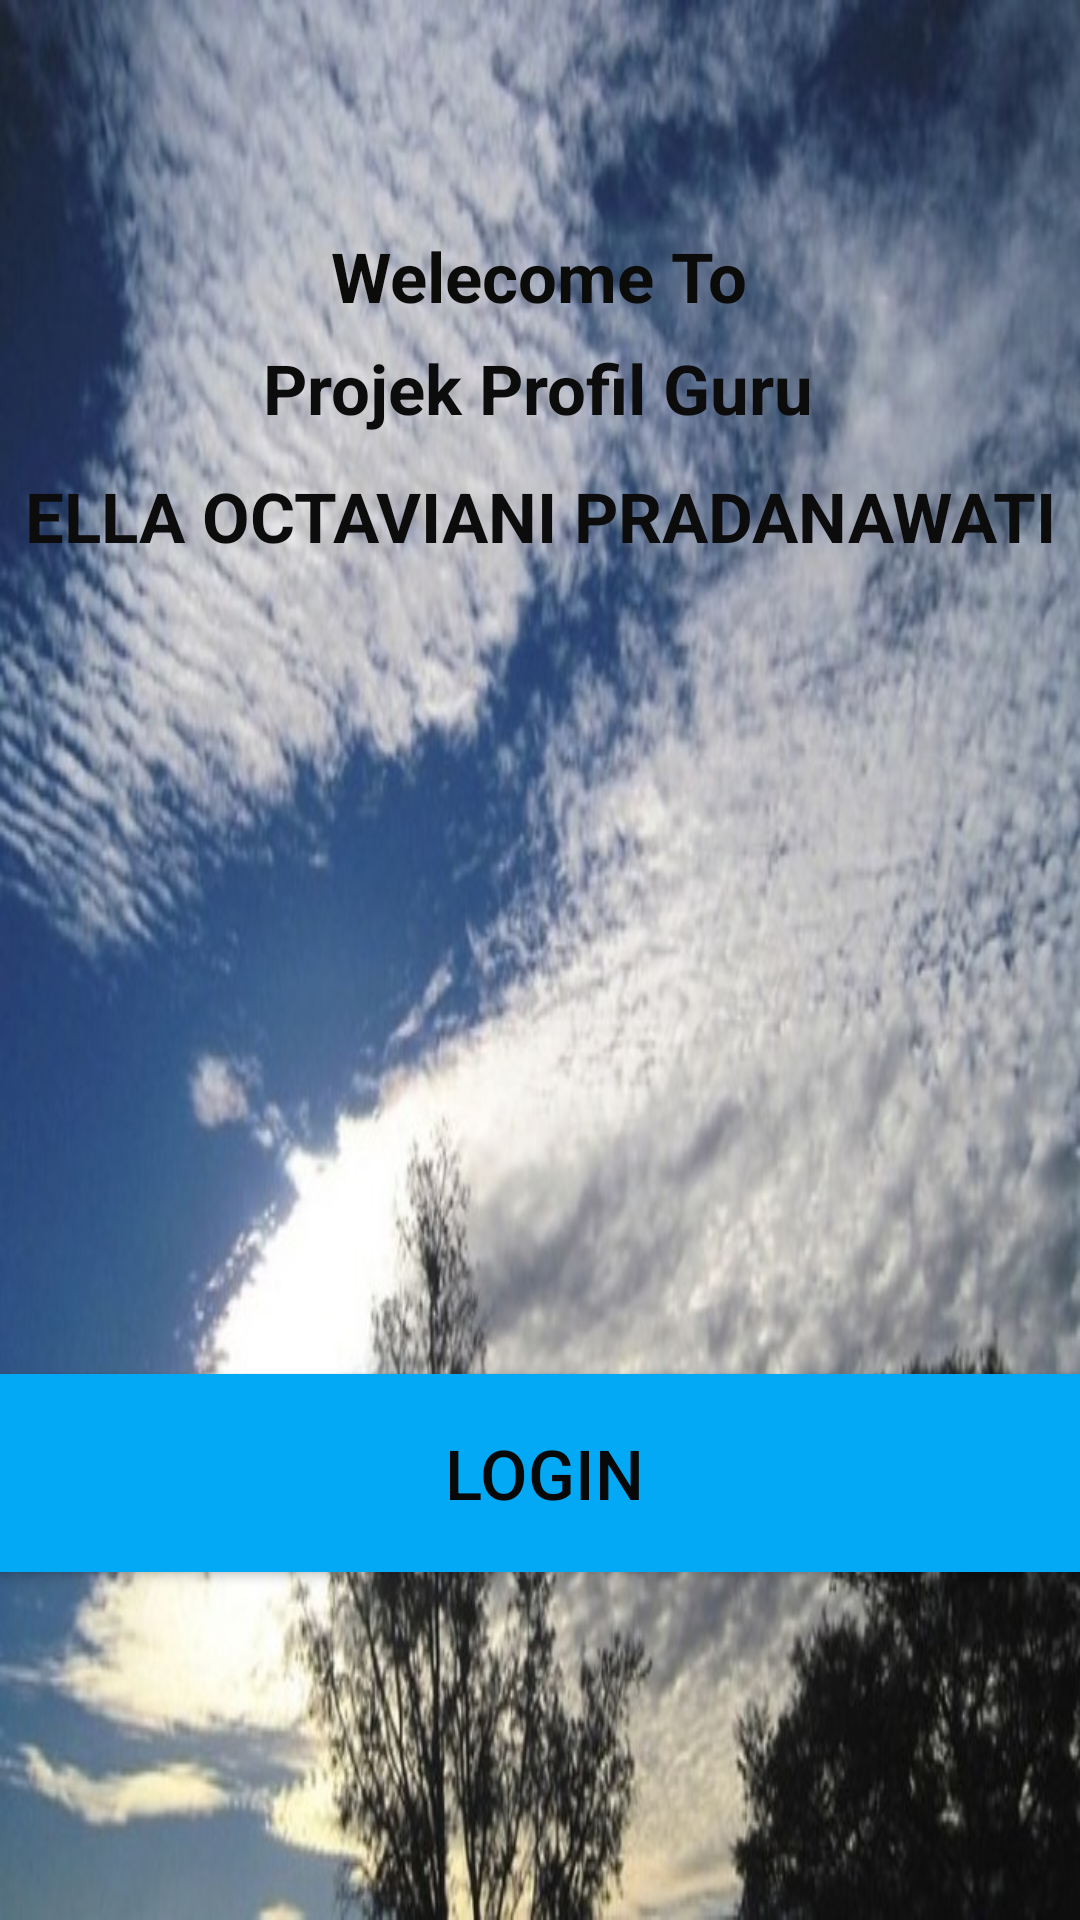

Here is an Android app screen rendered from its layout file. Give the layout XML and the strings, colors and styles it references.
<!-- AndroidManifest.xml: application theme Theme.ProfilGuruSOFI -->
<!-- res/layout/activity_main.xml -->
<?xml version="1.0" encoding="utf-8"?>
<android.support.constraint.ConstraintLayout xmlns:android="http://schemas.android.com/apk/res/android"
    xmlns:app="http://schemas.android.com/apk/res-auto"
    xmlns:tools="http://schemas.android.com/tools"
    android:layout_width="match_parent"
    android:layout_height="match_parent"
    tools:context=".MainActivity"
    android:background="@drawable/awan2" >

    <TextView
        android:id="@+id/textView"
        android:layout_width="278dp"
        android:layout_height="55dp"
        android:layout_margin="10sp"
        android:gravity="center_horizontal"
        android:text="Welecome To"
        android:textColor="#0B0B0A"
        android:textSize="23sp"
        android:textStyle="bold"
        app:layout_constraintBottom_toBottomOf="parent"
        app:layout_constraintHorizontal_bias="0.496"
        app:layout_constraintLeft_toLeftOf="parent"
        app:layout_constraintRight_toRightOf="parent"
        app:layout_constraintTop_toTopOf="parent"
        app:layout_constraintVertical_bias="0.118" />

    <TextView
        android:id="@+id/textView11"
        android:layout_width="wrap_content"
        android:layout_height="wrap_content"
        android:text="Projek Profil Guru"
        android:textColor="#0C0C0C"
        android:textSize="23sp"
        android:textStyle="bold"
        app:layout_constraintBottom_toBottomOf="parent"
        app:layout_constraintEnd_toEndOf="parent"
        app:layout_constraintHorizontal_bias="0.497"
        app:layout_constraintStart_toStartOf="parent"
        app:layout_constraintTop_toTopOf="parent"
        app:layout_constraintVertical_bias="0.187" />

    <TextView
        android:id="@+id/textView13"
        android:layout_width="wrap_content"
        android:layout_height="wrap_content"
        android:text="ELLA OCTAVIANI PRADANAWATI"
        android:textColor="#0C0C0C"
        android:textSize="23sp"
        android:textStyle="bold"
        app:layout_constraintBottom_toBottomOf="parent"
        app:layout_constraintEnd_toEndOf="parent"
        app:layout_constraintStart_toStartOf="parent"
        app:layout_constraintTop_toTopOf="parent"
        app:layout_constraintVertical_bias="0.257" />

    <Button
        android:id="@+id/button2"
        android:layout_width="392dp"
        android:layout_height="66dp"
        android:background="#03A9F4"
        android:text="LOGIN"
        android:textColor="#090808"
        android:textSize="23sp"
        app:layout_constraintBottom_toBottomOf="parent"
        app:layout_constraintEnd_toEndOf="parent"
        app:layout_constraintHorizontal_bias="0.473"
        app:layout_constraintStart_toStartOf="parent"
        app:layout_constraintTop_toTopOf="parent"
        app:layout_constraintVertical_bias="0.798" />

    <ImageView
        android:id="@+id/logo"
        android:layout_width="204dp"
        android:layout_height="217dp"
        android:layout_marginBottom="248dp"
        app:layout_constraintBottom_toBottomOf="parent"
        app:layout_constraintEnd_toEndOf="parent"
        app:layout_constraintHorizontal_bias="0.545"
        app:layout_constraintStart_toStartOf="parent"
        app:layout_constraintTop_toTopOf="parent"
        app:layout_constraintVertical_bias="1.0"
        app:srcCompat="@drawable/logo1" />


</android.support.constraint.ConstraintLayout>
<!-- resources referenced by this layout -->
<resources>
  <!-- drawable awan2: jpg bitmap (drawable, 83080 bytes) -->
  <style name="Theme.ProfilGuruSOFI" parent="Theme.AppCompat.Light.DarkActionBar">
          
          <item name="colorPrimary">@color/purple_500</item>
          <item name="colorPrimaryDark">@color/purple_700</item>
          <item name="colorAccent">@color/teal_200</item>
          
      </style>
  <!-- not gathered from this repository: default colours our renderer supplied (Android Studio template values) -->
  <color name="purple_500">#FF6200EE</color>
  <color name="purple_700">#FF3700B3</color>
  <color name="teal_200">#FF03DAC5</color>
</resources>
